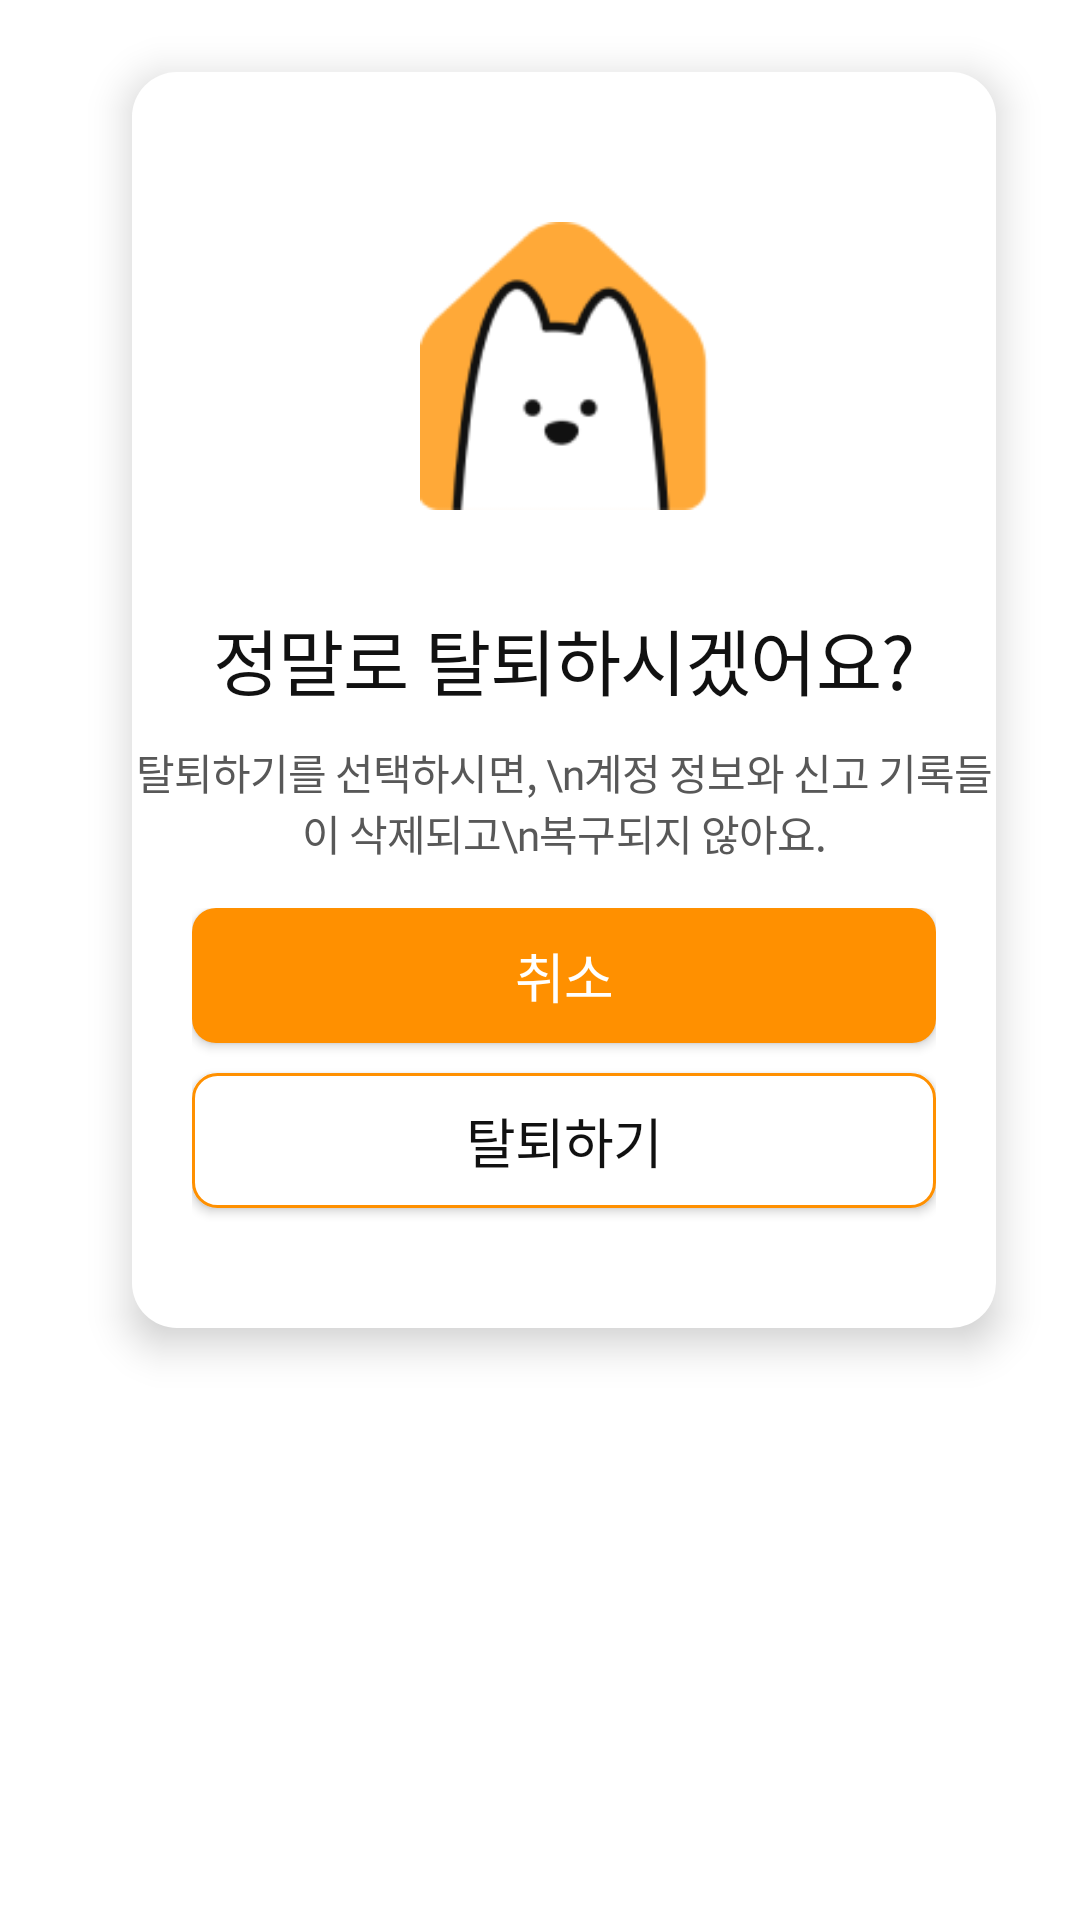

This screen was rendered from an Android layout file. Write that file and the resources it references.
<!-- AndroidManifest.xml: application theme Theme.FindU -->
<!-- res/layout/dialog_my_withdrawal.xml -->
<?xml version="1.0" encoding="utf-8"?>
<FrameLayout xmlns:android="http://schemas.android.com/apk/res/android"
        android:layout_width="wrap_content"
        android:layout_height="wrap_content"
        android:padding="24dp"
        android:background="@android:color/transparent"
        android:clipChildren="false"
        android:clipToPadding="false">

    <androidx.constraintlayout.widget.ConstraintLayout xmlns:app="http://schemas.android.com/apk/res-auto"
            android:layout_width="288dp"
            android:layout_height="wrap_content"
            android:clipToPadding="false"
            android:layout_marginHorizontal="20dp"
            android:clipChildren="false"
            android:elevation="8dp"
            android:outlineProvider="background"
            android:background="@drawable/bg_report_dialog_rd15">

        <ImageView
                android:id="@+id/iv_my_withdrawal_dialog_logo"
                android:layout_width="96dp"
                android:layout_height="96dp"
                android:layout_marginTop="50dp"
                android:src="@drawable/img_findu_logo"
                app:layout_constraintEnd_toEndOf="parent"
                app:layout_constraintStart_toStartOf="parent"
                app:layout_constraintTop_toTopOf="parent" />


        <LinearLayout
                android:id="@+id/ll_my_withdrawal_dialog_mention"
                android:layout_width="wrap_content"
                android:layout_height="wrap_content"
                android:layout_marginTop="32dp"
                android:gravity="center"
                android:orientation="vertical"
                app:layout_constraintEnd_toEndOf="parent"
                app:layout_constraintStart_toStartOf="parent"
                app:layout_constraintTop_toBottomOf="@id/iv_my_withdrawal_dialog_logo">

            <TextView
                    android:layout_width="wrap_content"
                    android:layout_height="wrap_content"
                    android:text="정말로 탈퇴하시겠어요?"
                    android:textAppearance="@style/TextAppearance.FindU.Head1_SB_24"
                    android:textColor="@color/gray6" />

            <TextView
                    android:id="@+id/tv_my_withdrawal_dialog_mention"
                    android:layout_width="wrap_content"
                    android:layout_height="wrap_content"
                    android:layout_marginTop="10dp"
                    android:gravity="center"
                    android:text="탈퇴하기를 선택하시면, \n계정 정보와 신고 기록들이 삭제되고\n복구되지 않아요."
                    android:textAppearance="@style/TextAppearance.FindU.Body2_SB_14"
                    android:textColor="@color/gray5"
                    app:layout_constraintStart_toStartOf="@id/ll_report_image_dialog_mention"
                    app:layout_constraintTop_toBottomOf="@id/ll_report_image_dialog_mention" />
        </LinearLayout>

        <androidx.constraintlayout.widget.ConstraintLayout
                android:id="@+id/cl_my_withdrawal_dialog_close"
                android:layout_width="24dp"
                android:layout_height="24dp"
                android:layout_marginTop="16dp"
                android:layout_marginEnd="16dp"
                app:layout_constraintEnd_toEndOf="parent"
                app:layout_constraintTop_toTopOf="parent">

        </androidx.constraintlayout.widget.ConstraintLayout>


        <LinearLayout
                android:layout_width="248dp"
                android:layout_height="wrap_content"
                android:layout_marginHorizontal="20dp"
                android:layout_marginTop="15dp"
                android:orientation="vertical"
                android:paddingBottom="20dp"
                app:layout_constraintEnd_toEndOf="parent"
                app:layout_constraintStart_toStartOf="parent"
                app:layout_constraintTop_toBottomOf="@id/ll_my_withdrawal_dialog_mention">

            <androidx.appcompat.widget.AppCompatButton
                    android:id="@+id/btn_my_withdrawal_dialog_cancel"
                    android:layout_width="match_parent"
                    android:layout_height="45dp"
                    android:background="@drawable/bg_button_report_dialog"
                    android:backgroundTint="@null"
                    android:text="취소"
                    android:textColor="@color/white"
                    android:textAppearance="@style/TextAppearance.FindU.Head3_SB_18" />

            <androidx.appcompat.widget.AppCompatButton
                    android:id="@+id/btn_my_withdrawal_dialog_withdrawal"
                    android:layout_width="match_parent"
                    android:layout_height="45dp"
                    android:layout_marginTop="10dp"
                    android:background="@drawable/bg_button_my_dialog_stroked"
                    android:backgroundTint="@null"
                    android:text="탈퇴하기"
                    android:layout_marginBottom="20dp"
                    android:textAppearance="@style/TextAppearance.FindU.Head3_SB_18" />

        </LinearLayout>


    </androidx.constraintlayout.widget.ConstraintLayout>
</FrameLayout>
<!-- resources referenced by this layout -->
<resources>
  <color name="gray5">#585858</color>
  <color name="gray6">#111111</color>
  <color name="white">#FFFFFFFF</color>
  <!-- drawable bg_button_my_dialog_stroked (drawable) -->
  <?xml version="1.0" encoding="utf-8"?>
  <shape xmlns:android="http://schemas.android.com/apk/res/android"
      android:shape="rectangle">
      <solid android:color="@color/white" />
      <corners android:radius="8dp" />
      <stroke
          android:width="1dp"
          android:color="@color/main_color" />
  </shape>
  <!-- drawable bg_button_report_dialog (drawable) -->
  <?xml version="1.0" encoding="utf-8"?>
  <shape xmlns:android="http://schemas.android.com/apk/res/android"
      android:shape="rectangle">
      <solid android:color="@color/main_color" />
      <corners android:radius="8dp" />
  </shape>
  <!-- drawable bg_report_dialog_rd15 (drawable) -->
  <?xml version="1.0" encoding="utf-8"?>
  <shape xmlns:android="http://schemas.android.com/apk/res/android"
      android:shape="rectangle">
      <solid android:color="@android:color/white" />
      <corners android:radius="15dp" />
  </shape>
  <!-- drawable img_findu_logo: png bitmap (drawable, 5595 bytes) -->
  <style name="TextAppearance.FindU.Body2_SB_14" parent="">
          <item name="android:textSize">14sp</item>
          <item name="android:fontFamily">@font/pretendard_semibold</item>
          <item name="android:letterSpacing">-0.0214</item>
      </style>
  <style name="TextAppearance.FindU.Head1_SB_24" parent="">
          <item name="android:textSize">24sp</item>
          <item name="android:fontFamily">@font/pretendard_semibold</item>
          <item name="android:letterSpacing">-0.0125</item>
      </style>
  <style name="TextAppearance.FindU.Head3_SB_18" parent="">
          <item name="android:textSize">18sp</item>
          <item name="android:fontFamily">@font/pretendard_semibold</item>
          <item name="android:letterSpacing">-0.0167</item>
      </style>
  <style name="Theme.FindU" parent="Base.Theme.FindU" />
  <color name="main_color">#FF9000</color>
  <style name="Base.Theme.FindU" parent="Theme.Material3.DayNight.NoActionBar">
          
          
          <item name="android:textColor">#111111</item>
          <item name="android:windowBackground">@color/white</item>
          <item name="android:statusBarColor">@color/gray6</item>
          <item name="android:logo">@mipmap/ic_launcher_round</item>
          <item name="displayOptions">useLogo</item>
          <item name="android:fitsSystemWindows">true</item>
      </style>
</resources>
